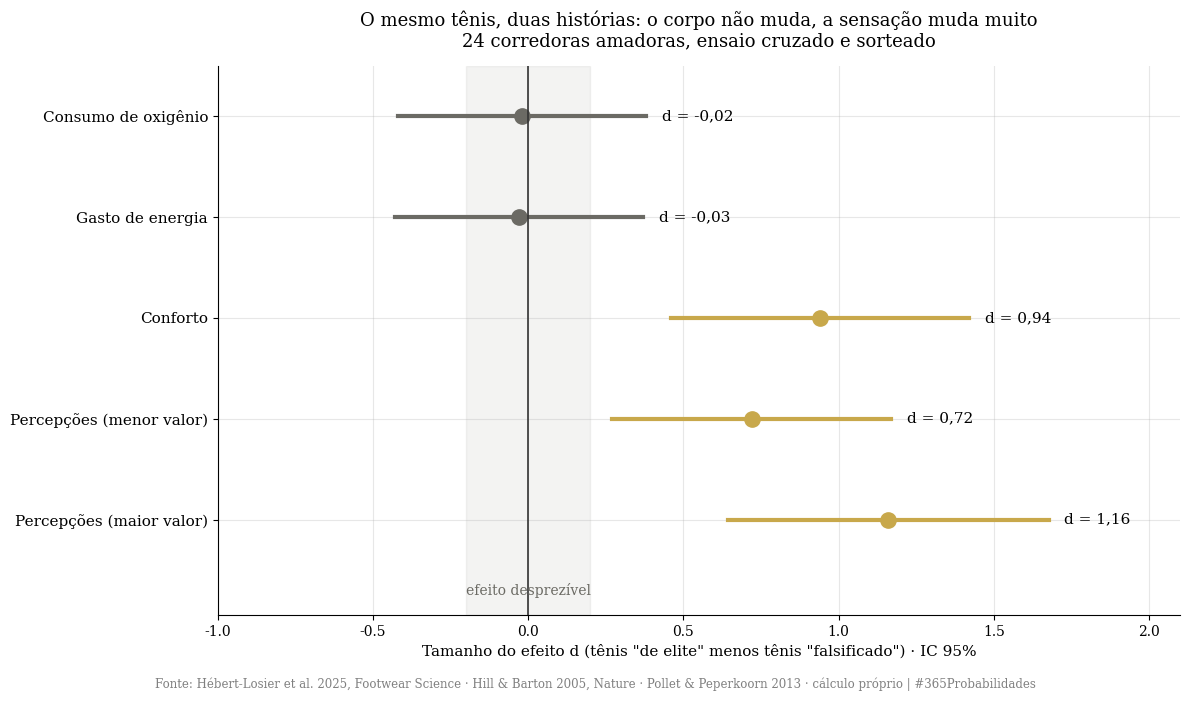
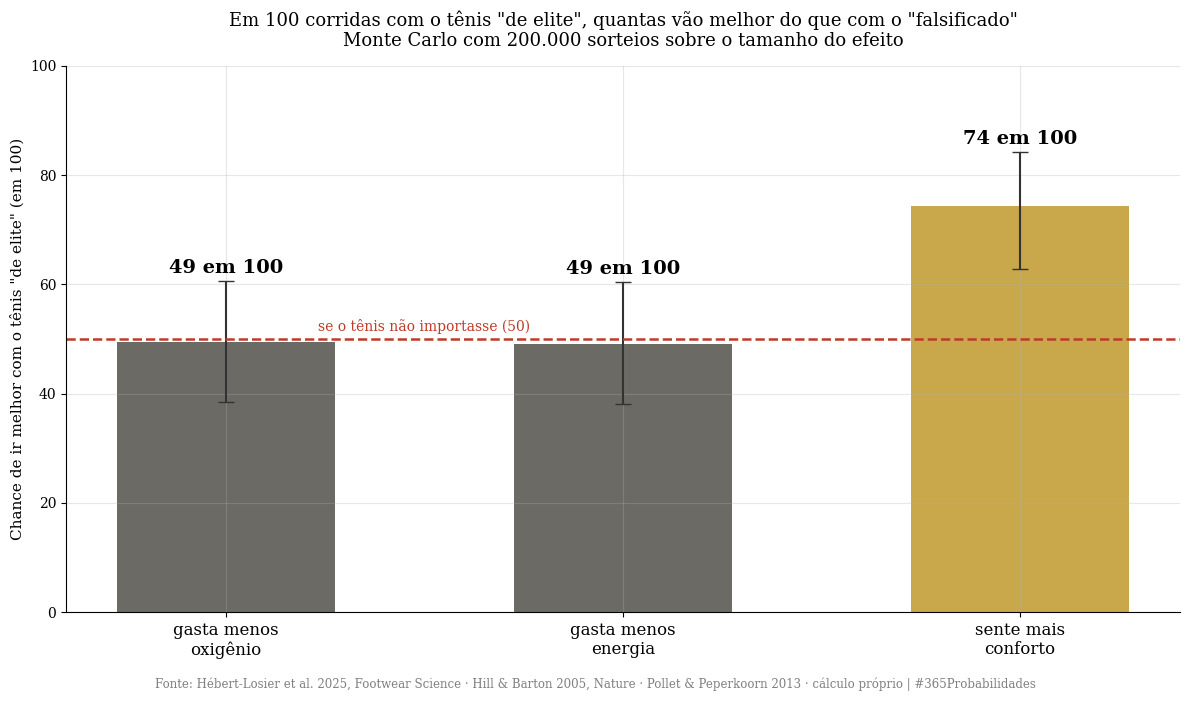
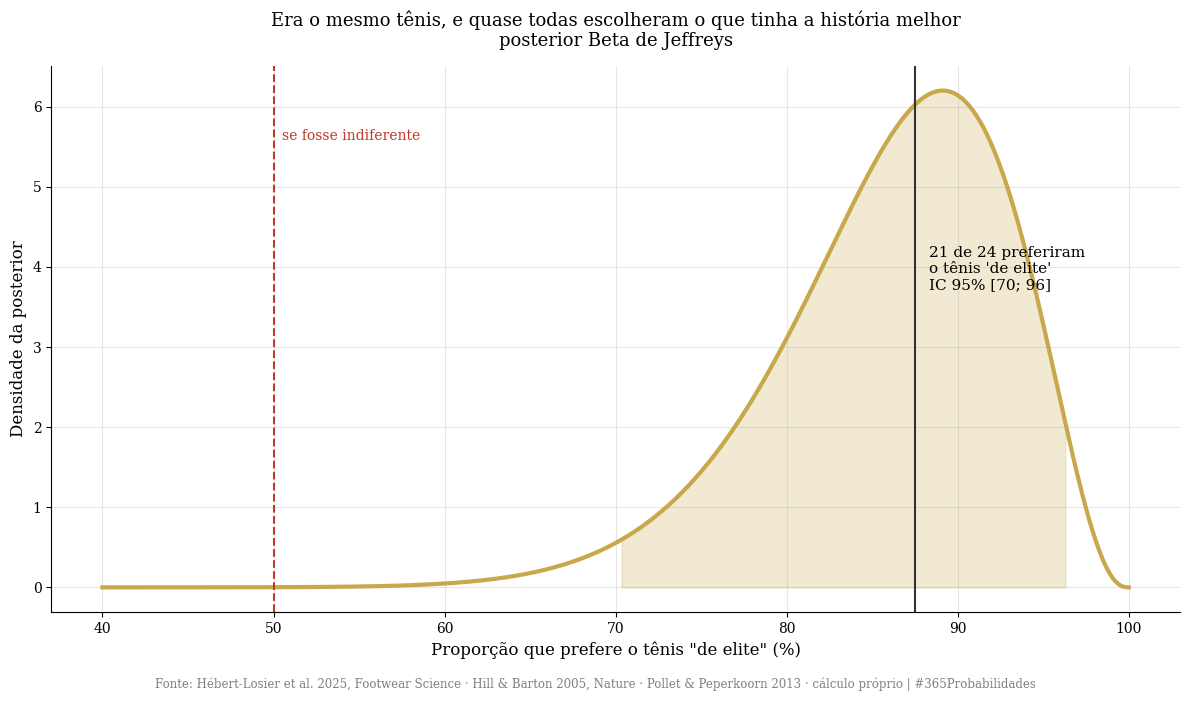
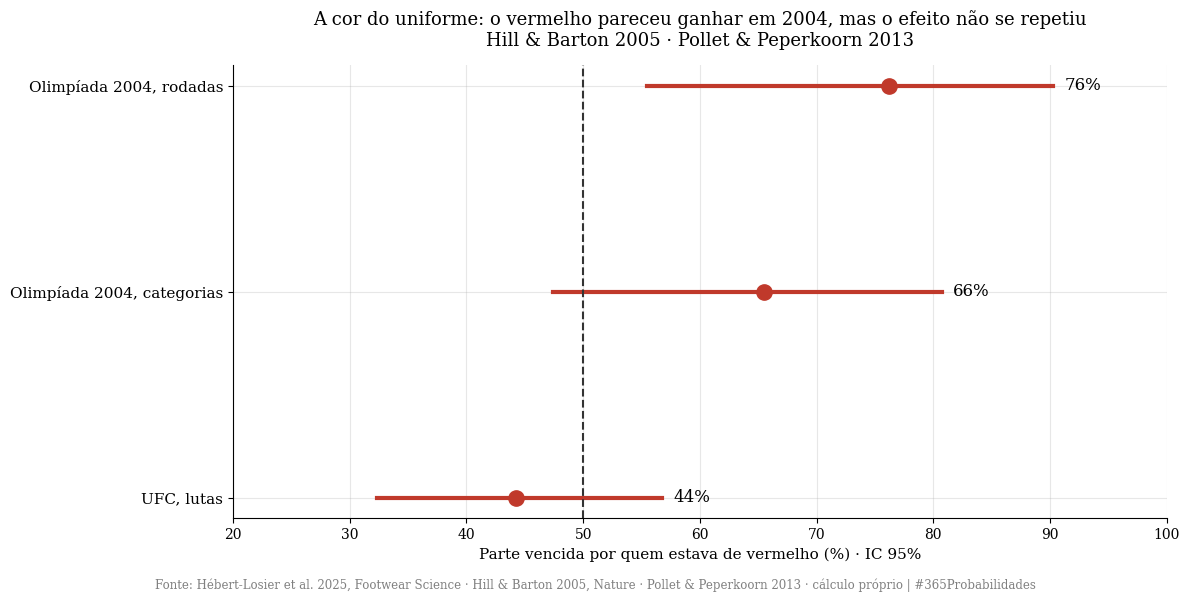

Python code for these plots, in order:
import numpy as np
import matplotlib.pyplot as plt
from scipy import stats

SEMENTE = 152
rng = np.random.default_rng(SEMENTE)
SORTEIOS = 200_000

plt.rcParams['font.family'] = 'serif'
plt.rcParams['axes.spines.top'] = False
plt.rcParams['axes.spines.right'] = False
plt.rcParams['axes.grid'] = True
plt.rcParams['grid.alpha'] = 0.3
plt.rcParams['figure.facecolor'] = 'white'
plt.rcParams['axes.facecolor'] = 'white'

VERMELHO, DOURADO, VERDE, CINZA, AZUL = '#c0392b', '#c8a84b', '#1a5f5a', '#6b6a64', '#2c5d8f'
RODAPE = ('Fonte: Hébert-Losier et al. 2025, Footwear Science · Hill & Barton 2005, Nature · '
          'Pollet & Peperkoorn 2013 · cálculo próprio | #365Probabilidades')

def vir(x, casas=1):
    return f"{x:.{casas}f}".replace(".", ",")

def jeffreys(k, n):
    return stats.beta(k + 0.5, n - k + 0.5)

print("✅ Bibliotecas carregadas · semente", SEMENTE)


# --- DADOS DA LITERATURA ---
N_CORREDORAS = 24

# Hébert-Losier et al. 2025: o mesmo tênis, apresentado como "de elite" ou como "falsificado"
MEDIDAS = [
    # (nome, d, tipo)   tipo: 'corpo' ou 'cabeça'
    ('Consumo de oxigênio', -0.02, 'corpo'),
    ('Gasto de energia', -0.03, 'corpo'),
    ('Conforto', 0.94, 'cabeça'),
    ('Percepções (menor valor)', 0.72, 'cabeça'),
    ('Percepções (maior valor)', 1.16, 'cabeça'),
]
DIFS = {'Consumo de oxigênio (mL/kg/min)': (-0.05, 0.47), 'Gasto de energia (W/kg)': (-0.02, 0.17),
        'Conforto (mm, escala de 100)': (14.6, 15.0)}
PREFEREM_ELITE = 21   # 87,5% de 24

# Curiosidade: o vermelho nas lutas
RODADAS_2004 = (16, 21)        # rodadas com mais vencedores de vermelho
CATEGORIAS_2004 = (19, 29)     # categorias de peso com mais vitórias de vermelho
UFC_2013 = (27, 61)            # lutas vencidas por quem usava calção vermelho

print("=" * 72)
print("  DADOS · O MESMO TÊNIS, DUAS HISTÓRIAS (N = 24 corredoras)")
print("=" * 72)
for nome, (m, dp) in DIFS.items():
    print(f"  {nome:<34} diferença média {vir(m, 2):>6} ± {vir(dp, 2)} (DP)")
for nome, d, tipo in MEDIDAS:
    print(f"  {nome:<34} d = {vir(d, 2):>5}   [{tipo}]")
print(f"  Preferiram o tênis 'de elite': {PREFEREM_ELITE} de {N_CORREDORAS} = {vir(PREFEREM_ELITE / N_CORREDORAS * 100)}%")
print("\n  O VERMELHO NAS LUTAS")
print(f"  Olimpíada 2004 · rodadas com mais vitórias do vermelho: {RODADAS_2004[0]} de {RODADAS_2004[1]}")
print(f"  Olimpíada 2004 · categorias com mais vitórias do vermelho: {CATEGORIAS_2004[0]} de {CATEGORIAS_2004[1]}")
print(f"  UFC 2010-2012 · lutas vencidas de calção vermelho: {UFC_2013[0]} de {UFC_2013[1]}")
print("=" * 72)


# --- O MODELO ---
def ic_d(d, n=N_CORREDORAS):
    se = np.sqrt(1 / n + d ** 2 / (2 * n))
    return d - 1.96 * se, d + 1.96 * se, se

def duelo(d, se, sorteios=SORTEIOS):
    amostra = rng.normal(d, se, sorteios)
    p = stats.norm.cdf(amostra / np.sqrt(2))
    return p.mean(), np.percentile(p, [2.5, 97.5])

# CAMADA 1 · O corpo e a cabeça, em tamanho de efeito
print("=" * 72)
print("  CAMADA 1 · O CORPO E A CABEÇA (d com IC 95%)")
print("=" * 72)
RES = {}
for nome, d, tipo in MEDIDAS:
    lo, hi, se = ic_d(d)
    p, (plo, phi) = duelo(d, se)
    RES[nome] = {'d': d, 'lo': lo, 'hi': hi, 'se': se, 'p': p, 'plo': plo, 'phi': phi, 'tipo': tipo}
    print(f"  {nome:<28} d = {vir(d, 2):>5}  IC 95% [{vir(lo, 2)}; {vir(hi, 2)}]")

# CAMADA 2 · Em duelos
print("\n" + "=" * 72)
print("  CAMADA 2 · EM DUELOS (Monte Carlo com " + f"{SORTEIOS:,}".replace(",", ".") + " sorteios)")
print("=" * 72)
print("  Chance de a mesma corredora ir melhor com o tênis 'de elite' do que com o 'falsificado'")
for nome, r in RES.items():
    print(f"  {nome:<28} {vir(r['p'] * 100):>5}%  [{vir(r['plo'] * 100)}; {vir(r['phi'] * 100)}]   (sem efeito = 50%)")
corpo = np.mean([RES[k]['p'] for k in RES if RES[k]['tipo'] == 'corpo'])
print(f"\n  No corpo, cerca de {round(corpo * 100)} em 100. No conforto, cerca de {round(RES['Conforto']['p'] * 100)} em 100.")

# CAMADA 3 · A preferência
pref = jeffreys(PREFEREM_ELITE, N_CORREDORAS)
lo, hi = pref.interval(0.95)
P_MAIORIA_FORTE = pref.sf(0.75)
print("\n" + "=" * 72)
print("  CAMADA 3 · QUAL TÊNIS ELAS PREFERIRAM")
print("=" * 72)
print(f"  Posterior de Jeffreys: {vir(pref.mean() * 100)}%  IC 95% [{vir(lo * 100)}; {vir(hi * 100)}]")
print(f"  P(mais de 3 em cada 4 preferem o tênis 'de elite'): {vir(P_MAIORIA_FORTE * 100)}%")
print("  Lembrando: era o mesmo tênis.")

# CAMADA 4 · A curiosidade do vermelho
print("\n" + "=" * 72)
print("  CAMADA 4 · O VERMELHO NAS LUTAS")
print("=" * 72)
VERM = {}
for nome, (k, n) in (('Olimpíada 2004, rodadas', RODADAS_2004), ('Olimpíada 2004, categorias', CATEGORIAS_2004),
                     ('UFC, lutas', UFC_2013)):
    post = jeffreys(k, n)
    a, b = post.interval(0.95)
    VERM[nome] = (k / n, a, b, post.sf(0.5))
    print(f"  {nome:<28} {k} de {n} = {vir(k / n * 100)}%  IC 95% [{vir(a * 100)}; {vir(b * 100)}]  P(vermelho > 50%) = {vir(post.sf(0.5) * 100)}%")
print("  Em 2004, o vermelho parecia ganhar. Em 2008 e no UFC, o efeito sumiu. A disputa continua aberta.")
print("=" * 72)


# --- VISUALIZAÇÃO ---

# GRÁFICO 1 · O corpo e a cabeça
fig1, ax1 = plt.subplots(figsize=(12, 7))
nomes = list(RES)
y = np.arange(len(nomes))[::-1]
for yi, nome in zip(y, nomes):
    r = RES[nome]
    cor = CINZA if r['tipo'] == 'corpo' else DOURADO
    ax1.plot([r['lo'], r['hi']], [yi, yi], color=cor, linewidth=3)
    ax1.plot(r['d'], yi, 'o', color=cor, markersize=11)
    ax1.text(r['hi'] + 0.05, yi, f"d = {vir(r['d'], 2)}", va='center', fontsize=11)
ax1.axvline(0, color='#333', linewidth=1.2)
ax1.axvspan(-0.2, 0.2, color=CINZA, alpha=0.08)
ax1.text(0, -0.75, 'efeito desprezível', ha='center', fontsize=10, color=CINZA)
ax1.set_ylim(-0.95, len(nomes) - 0.5)
ax1.set_yticks(y)
ax1.set_yticklabels(nomes, fontsize=11)
ax1.set_xlim(-1, 2.1)
ax1.set_xlabel('Tamanho do efeito d (tênis "de elite" menos tênis "falsificado") · IC 95%', fontsize=11)
ax1.set_title('O mesmo tênis, duas histórias: o corpo não muda, a sensação muda muito\n'
              '24 corredoras amadoras, ensaio cruzado e sorteado', fontsize=13, pad=14)
plt.figtext(0.5, 0.01, RODAPE, ha='center', fontsize=8.5, color='gray')
plt.tight_layout(rect=(0, 0.03, 1, 1))
plt.savefig('dia-152-grafico-01-corpo-e-cabeca.png', dpi=150, bbox_inches='tight')
plt.close()
print("✅ Gráfico 1 salvo!")

# GRÁFICO 2 · Em duelos
fig2, ax2 = plt.subplots(figsize=(12, 7))
sel = ['Consumo de oxigênio', 'Gasto de energia', 'Conforto']
x = np.arange(len(sel))
v = [RES[s]['p'] * 100 for s in sel]
err = [[RES[s]['p'] * 100 - RES[s]['plo'] * 100 for s in sel], [RES[s]['phi'] * 100 - RES[s]['p'] * 100 for s in sel]]
ax2.bar(x, v, color=[CINZA, CINZA, DOURADO], width=0.55)
ax2.errorbar(x, v, yerr=err, fmt='none', ecolor='#333', capsize=6)
for i, val in enumerate(v):
    ax2.text(i, val + err[1][i] + 1.5, f"{round(val)} em 100", ha='center', fontsize=14, fontweight='bold')
ax2.axhline(50, color=VERMELHO, linestyle='--', linewidth=1.8)
ax2.text(0.5, 51.5, 'se o tênis não importasse (50)', color=VERMELHO, fontsize=10, ha='center')
ax2.set_xticks(x)
ax2.set_xticklabels(['gasta menos\noxigênio', 'gasta menos\nenergia', 'sente mais\nconforto'], fontsize=12)
ax2.set_ylim(0, 100)
ax2.set_ylabel('Chance de ir melhor com o tênis "de elite" (em 100)', fontsize=11)
ax2.set_title('Em 100 corridas com o tênis "de elite", quantas vão melhor do que com o "falsificado"\n'
              'Monte Carlo com ' + f'{SORTEIOS:,}'.replace(",", ".") + ' sorteios sobre o tamanho do efeito', fontsize=13, pad=14)
plt.figtext(0.5, 0.01, RODAPE, ha='center', fontsize=8.5, color='gray')
plt.tight_layout(rect=(0, 0.03, 1, 1))
plt.savefig('dia-152-grafico-02-em-duelos.png', dpi=150, bbox_inches='tight')
plt.close()
print("✅ Gráfico 2 salvo!")

# GRÁFICO 3 · A preferência
fig3, ax3 = plt.subplots(figsize=(12, 7))
xs = np.linspace(0.4, 1, 600)
ax3.plot(xs * 100, pref.pdf(xs), color=DOURADO, linewidth=3)
ax3.fill_between(xs * 100, pref.pdf(xs), where=(xs >= lo) & (xs <= hi), color=DOURADO, alpha=0.25)
ax3.axvline(PREFEREM_ELITE / N_CORREDORAS * 100, color='#333', linewidth=1.5)
ax3.axvline(50, color=VERMELHO, linestyle='--', linewidth=1.5)
ax3.text(50.5, max(pref.pdf(xs)) * 0.9, 'se fosse indiferente', color=VERMELHO, fontsize=10)
ax3.text(PREFEREM_ELITE / N_CORREDORAS * 100 + 0.8, max(pref.pdf(xs)) * 0.6,
         f"21 de 24 preferiram\no tênis 'de elite'\nIC 95% [{vir(lo * 100, 0)}; {vir(hi * 100, 0)}]", fontsize=11)
ax3.set_xlabel('Proporção que prefere o tênis "de elite" (%)', fontsize=12)
ax3.set_ylabel('Densidade da posterior', fontsize=12)
ax3.set_title('Era o mesmo tênis, e quase todas escolheram o que tinha a história melhor\n'
              'posterior Beta de Jeffreys', fontsize=13, pad=14)
plt.figtext(0.5, 0.01, RODAPE, ha='center', fontsize=8.5, color='gray')
plt.tight_layout(rect=(0, 0.03, 1, 1))
plt.savefig('dia-152-grafico-03-a-preferencia.png', dpi=150, bbox_inches='tight')
plt.close()
print("✅ Gráfico 3 salvo!")

# GRÁFICO 4 · O vermelho
fig4, ax4 = plt.subplots(figsize=(12, 6))
nomes_v = list(VERM)
y = np.arange(len(nomes_v))[::-1]
for yi, nome in zip(y, nomes_v):
    p, a, b, _ = VERM[nome]
    ax4.plot([a * 100, b * 100], [yi, yi], color=VERMELHO, linewidth=3)
    ax4.plot(p * 100, yi, 'o', color=VERMELHO, markersize=11)
    ax4.text(b * 100 + 1, yi, f"{vir(p * 100, 0)}%", va='center', fontsize=12)
ax4.axvline(50, color='#333', linestyle='--', linewidth=1.5)
ax4.set_yticks(y)
ax4.set_yticklabels(nomes_v, fontsize=11)
ax4.set_xlim(20, 100)
ax4.set_xlabel('Parte vencida por quem estava de vermelho (%) · IC 95%', fontsize=11)
ax4.set_title('A cor do uniforme: o vermelho pareceu ganhar em 2004, mas o efeito não se repetiu\n'
              'Hill & Barton 2005 · Pollet & Peperkoorn 2013', fontsize=13, pad=14)
plt.figtext(0.5, 0.01, RODAPE, ha='center', fontsize=8.5, color='gray')
plt.tight_layout(rect=(0, 0.03, 1, 1))
plt.savefig('dia-152-grafico-04-o-vermelho.png', dpi=150, bbox_inches='tight')
plt.close()
print("✅ Gráfico 4 salvo!")
